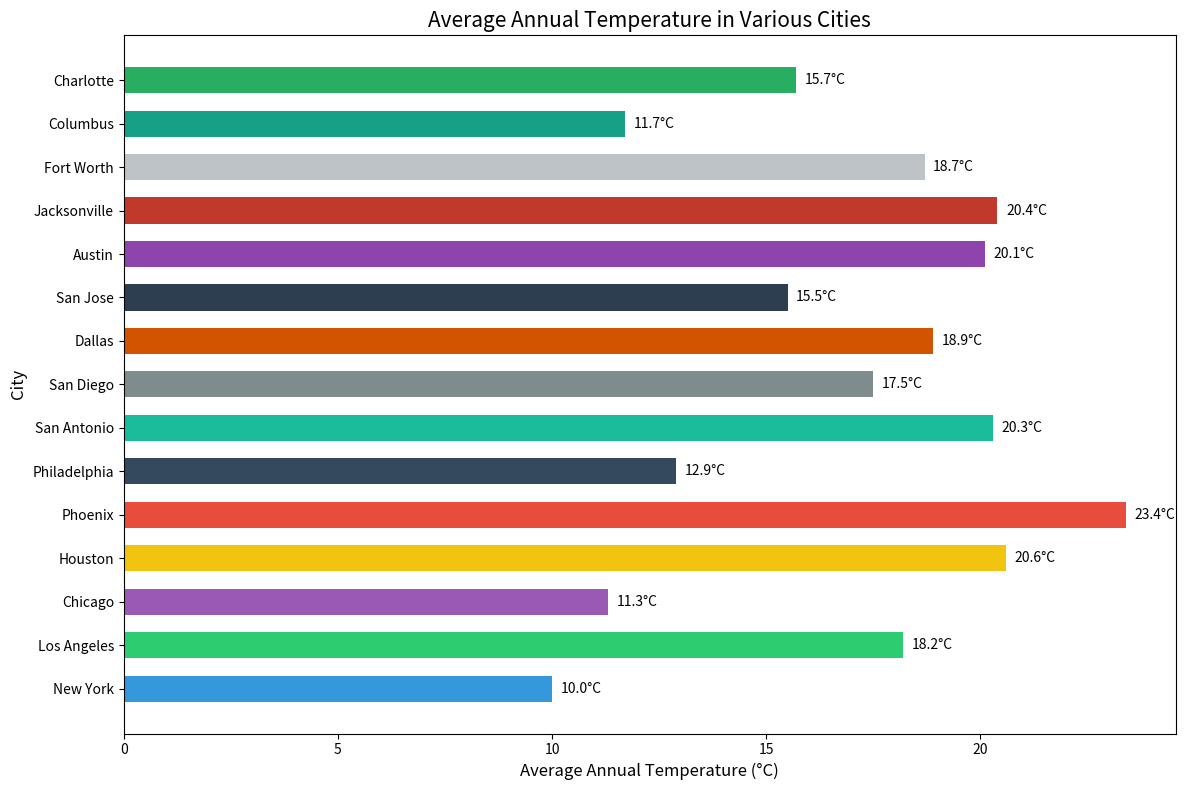

The script that saved this image:

import matplotlib.pyplot as plt

# Data
cities = [
    "New York", "Los Angeles", "Chicago", "Houston",
    "Phoenix", "Philadelphia", "San Antonio", "San Diego", 
    "Dallas", "San Jose", "Austin", "Jacksonville", "Fort Worth", 
    "Columbus", "Charlotte"
]
temperatures = [10.0, 18.2, 11.3, 20.6, 23.4, 12.9, 20.3, 17.5, 18.9, 15.5, 20.1, 20.4, 18.7, 11.7, 15.7]

# Colors for each city
colors = [
    '#3498db', '#2ecc71', '#9b59b6', '#f1c40f', '#e74c3c',
    '#34495e', '#1abc9c', '#7f8c8d', '#d35400', '#2c3e50',
    '#8e44ad', '#c0392b', '#bdc3c7', '#16a085', '#27ae60'
]

# Plot
fig, ax = plt.subplots(figsize=(12, 8))
bars = ax.barh(cities, temperatures, color=colors, height=0.6) # Adjusted bar width to 0.6

# Set the title and labels
ax.set_title('Average Annual Temperature in Various Cities', fontsize=15)
ax.set_xlabel('Average Annual Temperature (°C)', fontsize=12)
ax.set_ylabel('City', fontsize=12)

# Customize the tick labels
plt.xticks(fontsize=10)
plt.yticks(fontsize=10)

# Add the data values on the bars
for bar in bars:
    width = bar.get_width()
    label_x_pos = width + 0.2
    ax.text(label_x_pos, bar.get_y() + bar.get_height()/2, f'{width}°C', va='center')

# Show the plot
plt.tight_layout()
plt.show()
